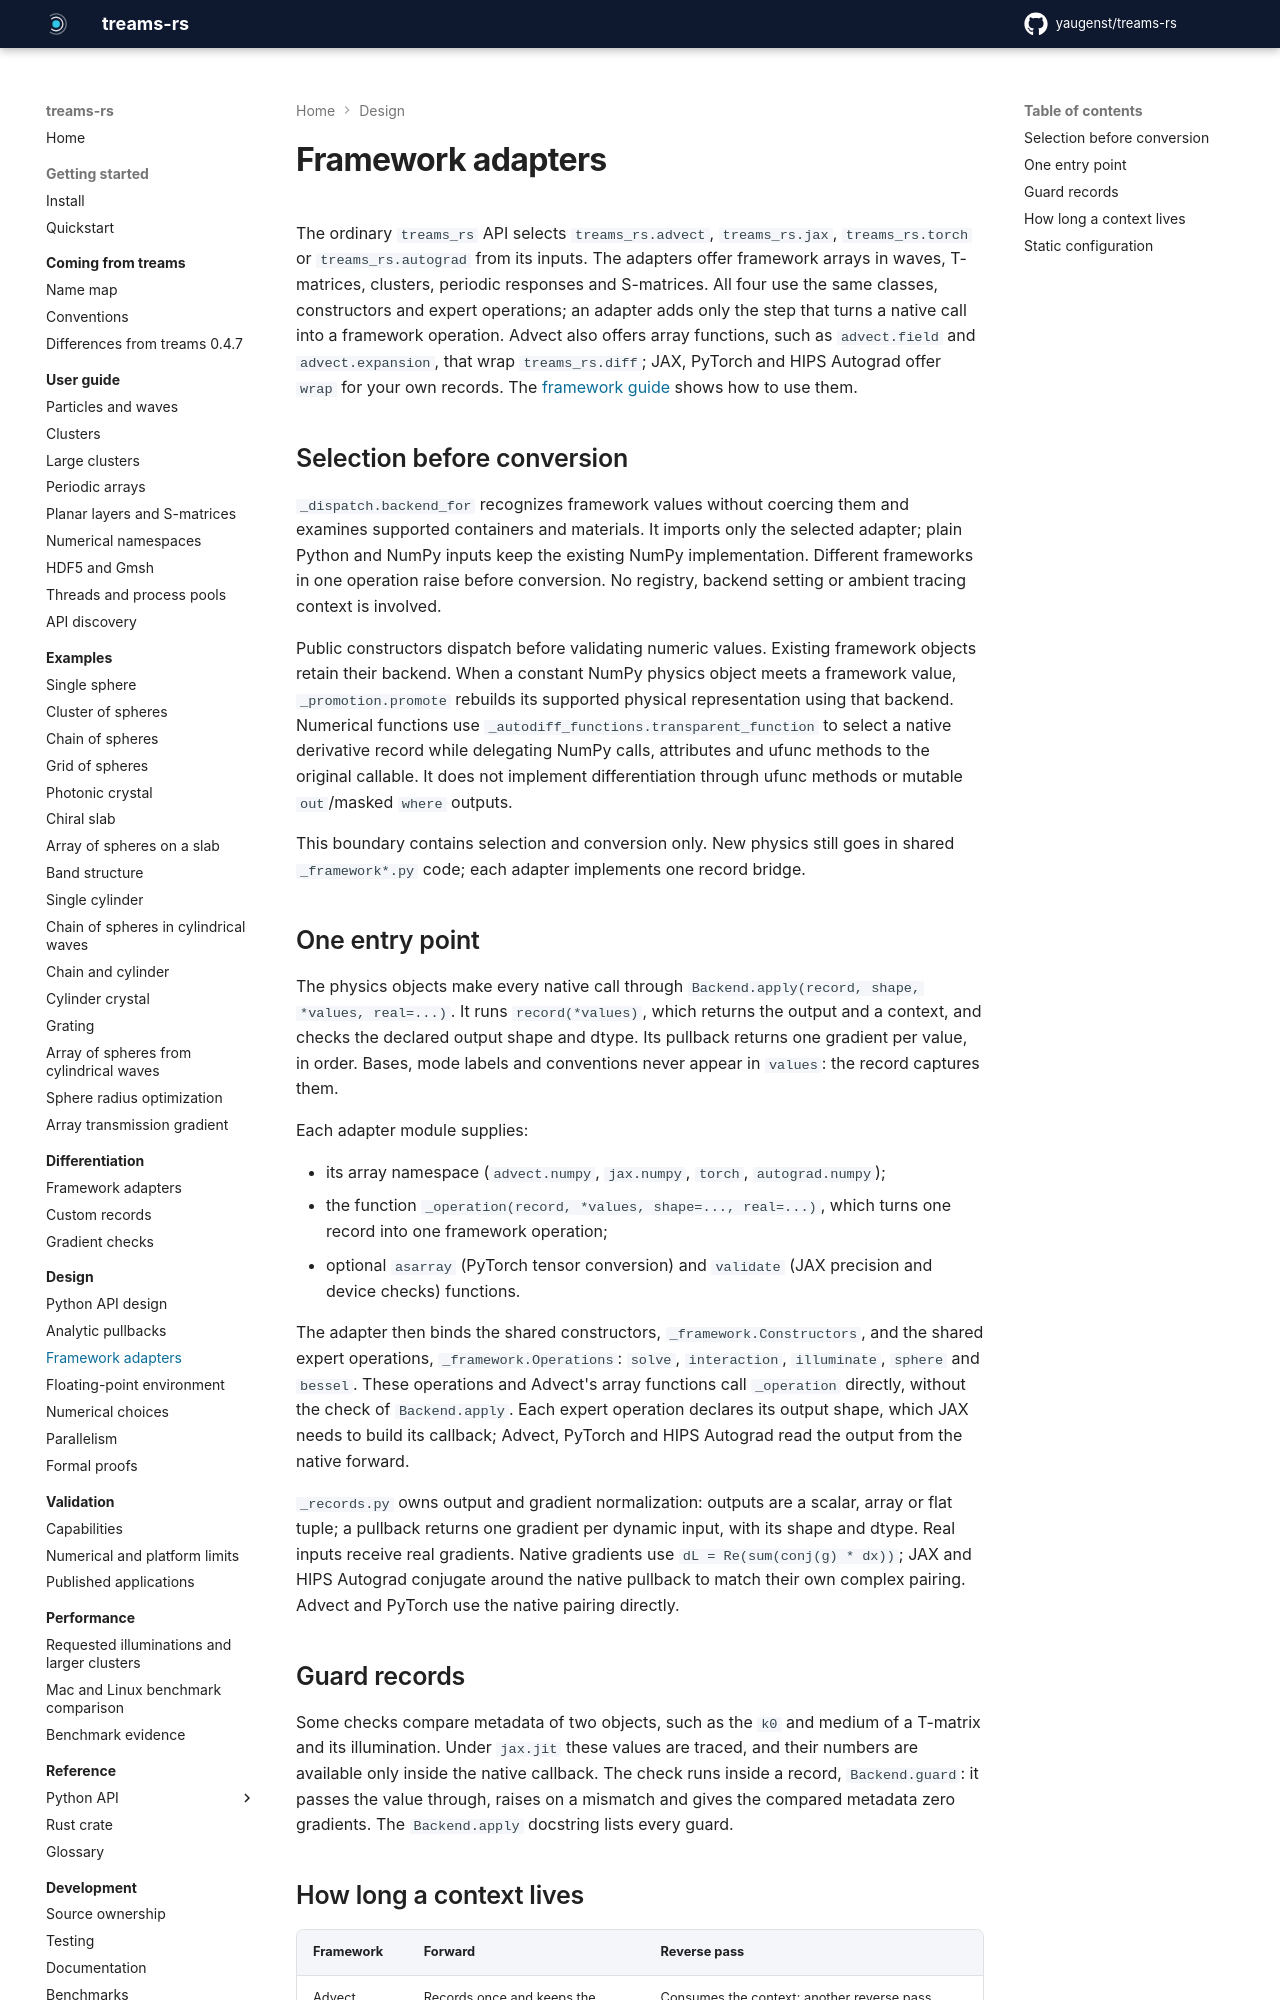

repository: yaugenst/treams-rs · page: 0.1.0/design/adapters/index.html · generator: mkdocs

---
description: Lazy input dispatch, shared physics classes, native calls and gradients in Advect, JAX, PyTorch and HIPS Autograd.
---

# Framework adapters

The ordinary `treams_rs` API selects `treams_rs.advect`, `treams_rs.jax`,
`treams_rs.torch` or `treams_rs.autograd` from its inputs. The adapters offer
framework arrays in waves, T-matrices, clusters, periodic responses and
S-matrices. All four use the same classes, constructors and
expert operations; an adapter adds only the step that turns a native call into
a framework operation. Advect also offers array functions, such as
`advect.field` and `advect.expansion`, that wrap `treams_rs.diff`; JAX,
PyTorch and HIPS Autograd offer `wrap` for your own records. The
[framework guide](../differentiation/frameworks.md) shows how to use them.

## Selection before conversion

`_dispatch.backend_for` recognizes framework values without coercing them and
examines supported containers and materials. It imports only the selected
adapter; plain Python and NumPy inputs keep the existing NumPy implementation.
Different frameworks in one operation raise before conversion. No registry,
backend setting or ambient tracing context is involved.

Public constructors dispatch before validating numeric values. Existing
framework objects retain their backend. When a constant NumPy physics object
meets a framework value, `_promotion.promote` rebuilds its supported physical
representation using that backend. Numerical functions use
`_autodiff_functions.transparent_function` to select a native derivative record
while delegating NumPy calls, attributes and ufunc methods to the original
callable. It does not implement differentiation through ufunc methods or mutable
`out`/masked `where` outputs.

This boundary contains selection and conversion only. New physics still goes
in shared `_framework*.py` code; each adapter implements one record bridge.

## One entry point

The physics objects make every native call through `Backend.apply(record,
shape, *values, real=...)`. It runs `record(*values)`, which returns the output
and a context, and checks the declared output shape and dtype. Its pullback
returns one gradient per value, in order. Its pushforward takes one tangent
per value in that same order and returns the output tangent. Bases, mode labels and conventions
never appear in `values`: the record captures them.

Each adapter module supplies:

- its array namespace (`advect.numpy`, `jax.numpy`, `torch`, `autograd.numpy`);
- the function `_operation(record, *values, shape=..., real=...)`, which turns one
  record into one framework operation;
- optional `asarray` (PyTorch tensor conversion) and `validate` (JAX precision and
  device checks) functions.

The adapter then binds the shared constructors, `_framework.Constructors`, and
the shared expert operations, `_framework.Operations`: `solve`, `interaction`,
`illuminate`, `sphere` and `bessel`. These operations and Advect's array
functions call `_operation` directly, without the check of `Backend.apply`. Each
expert operation declares its output shape, which JAX needs to build its
callback; Advect, PyTorch and HIPS Autograd read the output from the native forward.

`_records.py` owns output and derivative normalization: outputs are a scalar,
array or flat tuple; a pullback returns one gradient per dynamic input, with
its shape and dtype. Real inputs receive real gradients. Native gradients use
`dL = Re(sum(conj(g) * dx))`; JAX and HIPS Autograd conjugate around the native
pullback to match their own complex pairing. Advect and PyTorch use the native
pairing directly. Pushforwards use input increments without conjugation. The
shared contract validates tangent shapes and real/complex domains and supplies
zeros for inactive dynamic inputs. Python records that select or reshape inputs
must carry both derivative methods; a custom pullback closure remains reverse-only.

The native residual is the source of both derivative directions. Adapters only
handle framework tracing, conversion and residual lifetime. Neither the shared
contract nor a framework bridge computes numerical derivatives or reconstructs
a Jacobian from repeated pullbacks.

## Guard records

Some checks compare metadata of two objects, such as the `k0` and medium of a
T-matrix and its illumination. Under `jax.jit` these values are traced, and their
numbers are available only inside the native callback. The check runs inside
a record, `Backend.guard`: it passes the value through, raises on a mismatch
and gives the compared metadata zero gradients. Its JVP passes through the
value's tangent, with no contribution from the checked metadata. The `Backend.apply` docstring
lists every guard.
